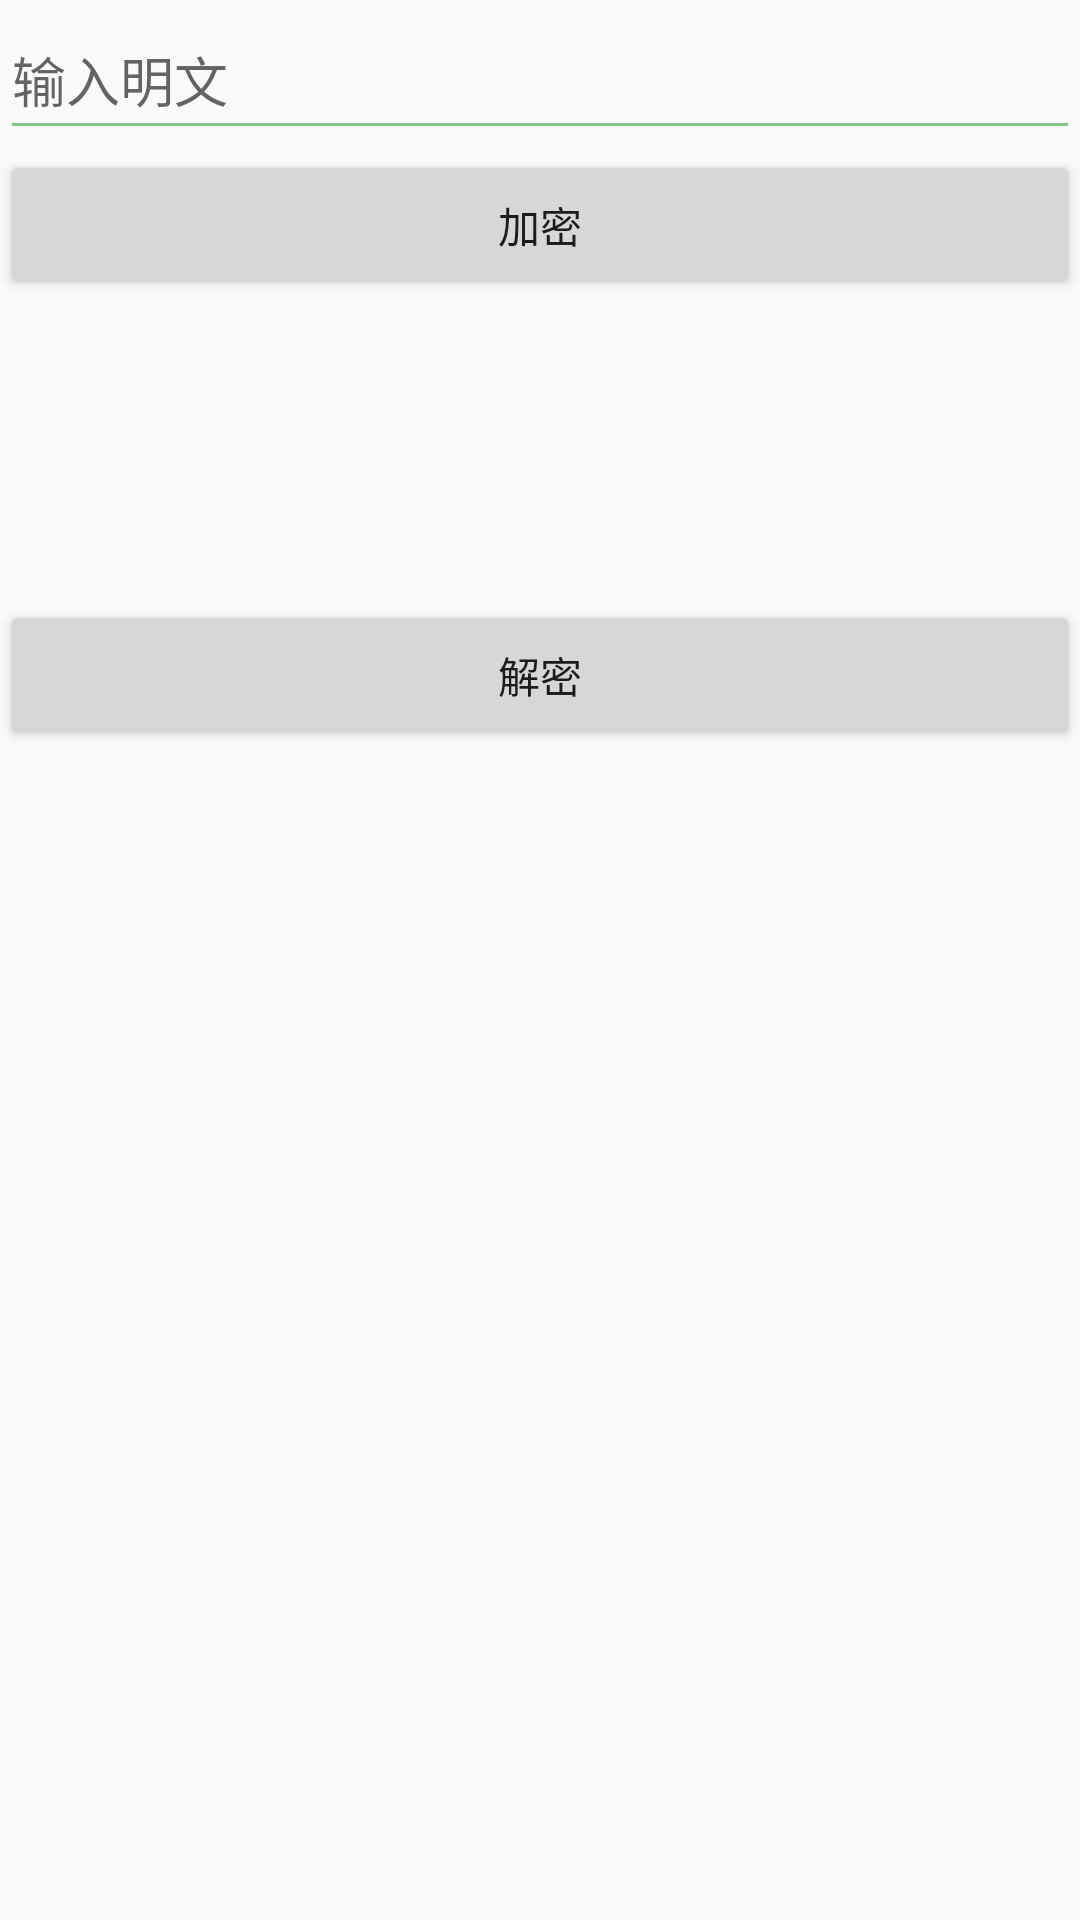

Reconstruct the res/layout file that produces this screen, plus the resources it refers to.
<!-- AndroidManifest.xml: application theme AppTheme -->
<!-- res/layout/des_3_test.xml -->
<?xml version="1.0" encoding="utf-8"?>
<LinearLayout xmlns:android="http://schemas.android.com/apk/res/android"
    android:layout_width="match_parent"
    android:layout_height="match_parent"
    android:orientation="vertical">

    <EditText
        android:id="@+id/encrypt"
        android:layout_width="match_parent"
        android:layout_height="50dp"
        android:gravity="left|center_vertical"
        android:hint="输入明文" />

    <Button
        android:id="@+id/encrypt_button"
        android:layout_width="match_parent"
        android:layout_height="50dp"
        android:text="加密" />

    <TextView
        android:id="@+id/after_encrypt"
        android:layout_width="match_parent"
        android:layout_height="50dp"
        android:gravity="left|center_vertical" />

    <Button
        android:id="@+id/decrypt_button"
        android:layout_width="match_parent"
        android:layout_height="50dp"
        android:layout_marginTop="50dp"
        android:text="解密" />

    <TextView
        android:id="@+id/after_decrypt"
        android:layout_width="match_parent"
        android:layout_height="50dp"
        android:gravity="left|center_vertical" />

</LinearLayout>
<!-- resources referenced by this layout -->
<resources>
  <style name="AppTheme" parent="BaseAppTheme">
          
      </style>
  <style name="BaseAppTheme" parent="@style/Theme.AppCompat.Light.DarkActionBar">
          
          <item name="colorPrimary">@color/primaryBlue</item>
          
          <item name="colorPrimaryDark">@color/primaryDarkBlue</item>
          
          <item name="colorAccent">@color/accentPink</item>
  
          
          <item name="colorControlNormal">@color/controlNormalGreen</item>
          
          <item name="colorControlActivated">@color/controlActivatedGreen</item>
      </style>
  <color name="primaryBlue">#BABABA</color>
  <color name="primaryDarkBlue">#71C671</color>
  <color name="accentPink">#3CB371</color>
  <color name="controlNormalGreen">#81C784</color>
  <color name="controlActivatedGreen">#4CAF50</color>
</resources>
